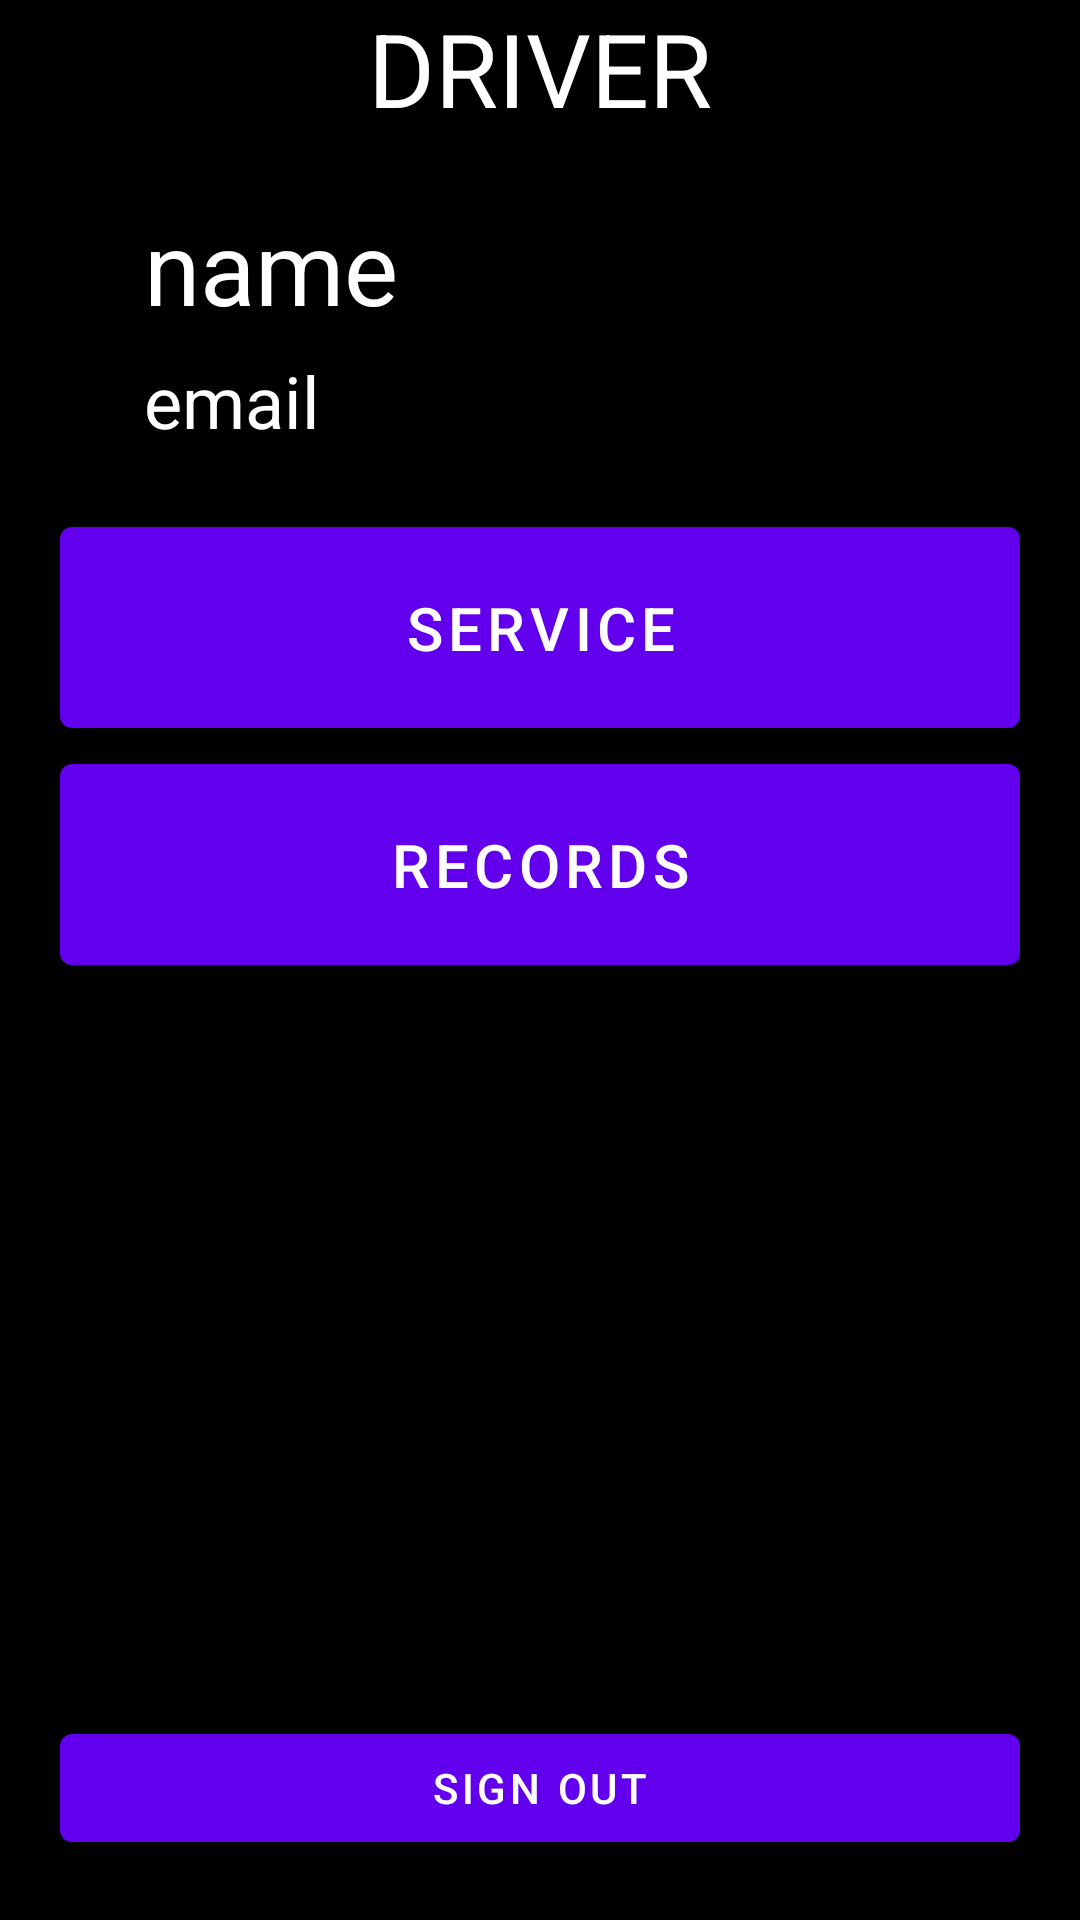

Write the Android layout XML for this screen, with the resource values it uses.
<!-- AndroidManifest.xml: application theme Theme.SundoAppV04 -->
<!-- res/layout/activity_container_driver.xml -->
<?xml version="1.0" encoding="utf-8"?>
<RelativeLayout xmlns:android="http://schemas.android.com/apk/res/android"
    xmlns:app="http://schemas.android.com/apk/res-auto"
    xmlns:tools="http://schemas.android.com/tools"
    android:layout_width="match_parent"
    android:layout_height="match_parent"
    android:background="@color/black"
    tools:context=".ContainerDriver">

    <TextView
        android:layout_width="wrap_content"
        android:layout_height="wrap_content"
        android:text="DRIVER"
        android:id="@+id/uidText"
        android:layout_centerHorizontal="true"
        android:textColor="@color/white"
        android:textSize="34sp"
        app:layout_constraintBottom_toBottomOf="parent"
        app:layout_constraintEnd_toEndOf="parent"/>

    <TextView
        android:id="@+id/nameDriver"
        android:layout_width="wrap_content"
        android:layout_height="wrap_content"
        android:layout_alignParentStart="true"
        android:layout_alignParentTop="true"
        android:layout_centerInParent="true"
        android:layout_marginStart="48dp"
        android:layout_marginTop="66dp"
        android:text="name"
        android:textColor="@color/white"
        android:textSize="34sp" />

    <TextView
        android:id="@+id/emailDriver"
        android:layout_width="wrap_content"
        android:layout_height="wrap_content"
        android:layout_below="@id/nameDriver"
        android:layout_alignParentStart="true"
        android:layout_centerVertical="true"
        android:layout_marginStart="48dp"
        android:layout_marginTop="6dp"
        android:text="email"
        android:textColor="@color/white"
        android:textSize="24sp" />

    <com.google.android.material.button.MaterialButton
        android:layout_width="match_parent"
        android:layout_height="wrap_content"
        android:text="Sign Out"
        android:id="@+id/signOutBtnDriver"
        android:layout_marginHorizontal="20dp"
        android:layout_marginBottom="20dp"
        android:layout_centerHorizontal="true"
        android:layout_alignParentBottom="true"/>

    <com.google.android.material.button.MaterialButton

        android:id="@+id/serviceBtnDriver"
        android:layout_width="match_parent"
        android:layout_height="wrap_content"
        android:paddingTop="20dp"
        android:paddingBottom="20dp"
        android:textSize="20dp"
        android:layout_marginHorizontal="20dp"
        android:layout_marginTop="20dp"
        android:layout_below="@id/emailDriver"
        android:layout_centerHorizontal="true"
        android:text="Service" />

    <com.google.android.material.button.MaterialButton

        android:id="@+id/recordsBtnDriver"
        android:layout_width="match_parent"
        android:layout_height="wrap_content"
        android:paddingTop="20dp"
        android:paddingBottom="20dp"
        android:textSize="20dp"
        android:layout_marginHorizontal="20dp"
        android:layout_below="@id/serviceBtnDriver"
        android:layout_centerHorizontal="true"
        android:text="Records" />

</RelativeLayout>
<!-- resources referenced by this layout -->
<resources>
  <style name="Theme.SundoAppV04" parent="Theme.MaterialComponents.DayNight.DarkActionBar">
          
          <item name="colorPrimary">@color/purple_500</item>
          <item name="colorPrimaryVariant">@color/purple_700</item>
          <item name="colorOnPrimary">@color/white</item>
          
          <item name="colorSecondary">@color/teal_200</item>
          <item name="colorSecondaryVariant">@color/teal_700</item>
          <item name="colorOnSecondary">@color/black</item>
          
          <item name="android:statusBarColor" tools:targetApi="l">?attr/colorPrimaryVariant</item>
          
      </style>
  <!-- not gathered from this repository: default colours our renderer supplied (Android Studio template values) -->
  <color name="purple_500">#FF6200EE</color>
  <color name="purple_700">#FF3700B3</color>
  <color name="teal_200">#FF03DAC5</color>
  <color name="teal_700">#FF018786</color>
  <color name="black">#FF000000</color>
  <color name="white">#FFFFFFFF</color>
</resources>
